Dataset: hospital_1 (GitHub, fahadjamil567/Gastric_Cancer-Model). Classes: ADI, DEB, LYM, MUC, MUS, NOR, STR, TUM.

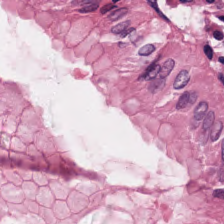
Label: NOR

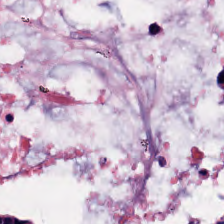
Label: MUC

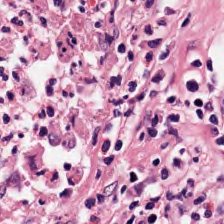
Label: DEB

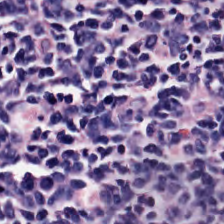
Label: LYM

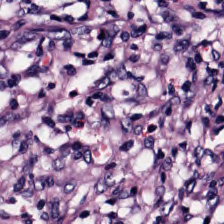
Label: STR

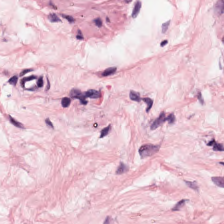
Label: MUS
